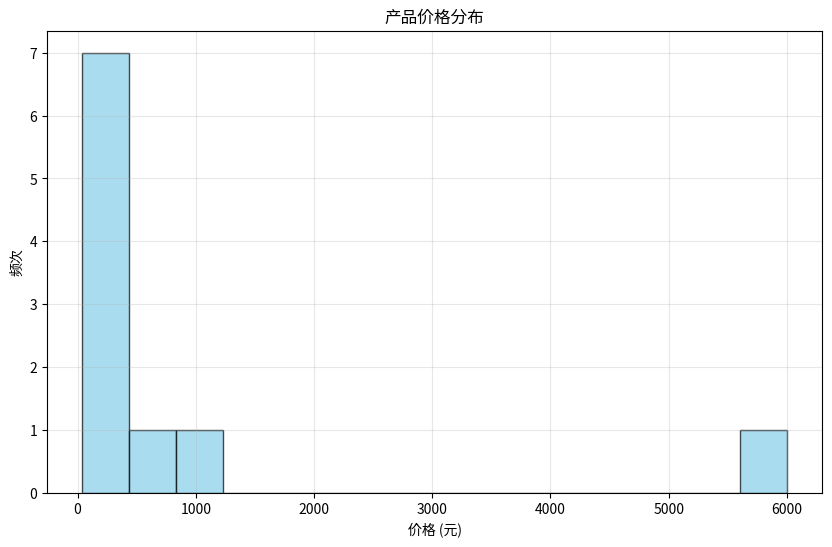
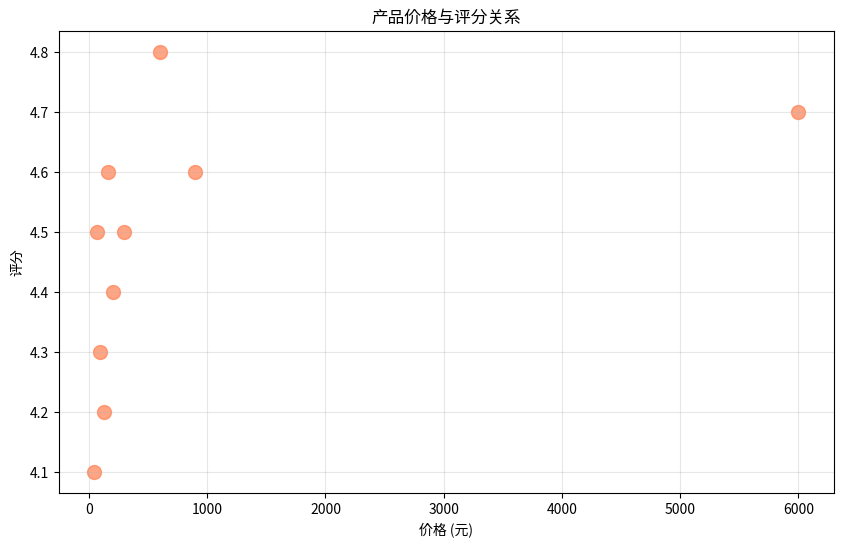

Generate these figures, in order, with matplotlib:
import pandas as pd
import numpy as np
import matplotlib.pyplot as plt
import seaborn as sns

print("导入库成功！")


# 创建示例数据
data = {
    'Product_Name': ['无线蓝牙耳机', '笔记本电脑', '咖啡豆', '瑜伽垫', 'LED台灯', 
                     '运动鞋', '保温杯', '手机壳', '有机绿茶', '书桌'],
    'Category': ['电子产品', '电子产品', '食品饮料', '运动健身', '家居用品',
                 '服装鞋类', '家居用品', '电子配件', '食品饮料', '家具'],
    'Price': [299.99, 5999.00, 89.50, 159.00, 199.99, 
              599.00, 129.99, 39.99, 65.00, 899.00],
    'Stock_Quantity': [150, 45, 300, 80, 120, 200, 250, 500, 180, 25],
    'Rating': [4.5, 4.7, 4.3, 4.6, 4.4, 4.8, 4.2, 4.1, 4.5, 4.6]
}

df = pd.DataFrame(data)
print("数据形状:", df.shape)
df.head()


# 创建价格分布图
plt.figure(figsize=(10, 6))
plt.hist(df['Price'], bins=15, alpha=0.7, color='skyblue', edgecolor='black')
plt.title('产品价格分布')
plt.xlabel('价格 (元)')
plt.ylabel('频次')
plt.grid(True, alpha=0.3)
plt.show()


# 价格与评分的散点图
plt.figure(figsize=(10, 6))
plt.scatter(df['Price'], df['Rating'], alpha=0.7, c='coral', s=100)
plt.title('产品价格与评分关系')
plt.xlabel('价格 (元)')
plt.ylabel('评分')
plt.grid(True, alpha=0.3)
plt.show()


# 基本统计信息
print("数据统计摘要:")
print(df.describe())

print("\n按类别分组的平均价格:")
category_price = df.groupby('Category')['Price'].mean().sort_values(ascending=False)
print(category_price)

print("\n按类别分组的平均评分:")
category_rating = df.groupby('Category')['Rating'].mean().sort_values(ascending=False)
print(category_rating)
